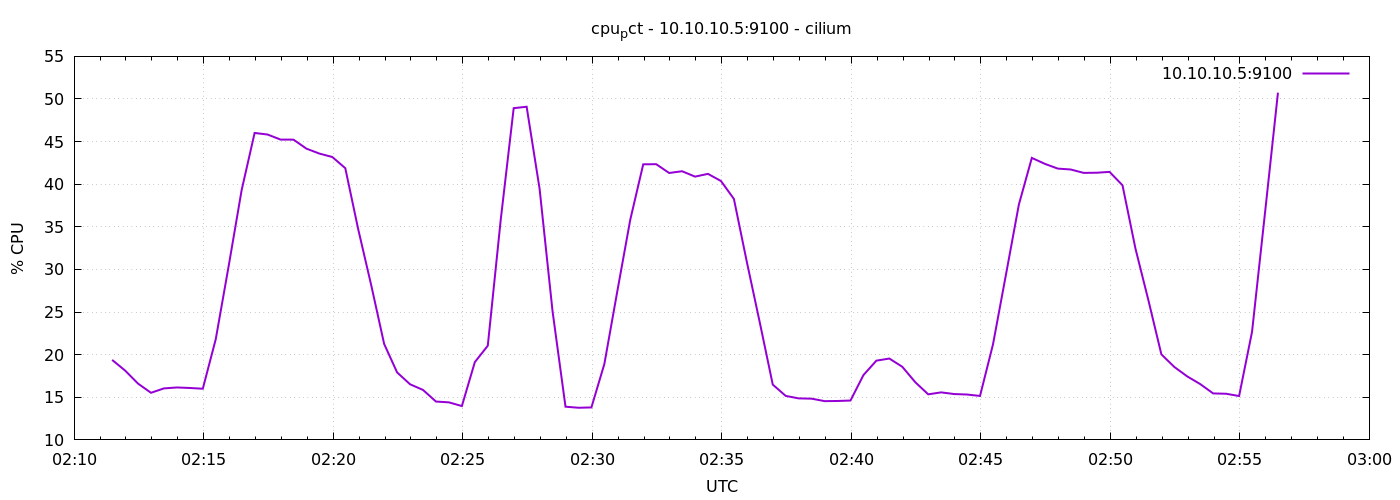

Values plotted in this chart, from the file beside it:
1778033488	19.385714285713874
1778033518	18.14
1778033548	16.6
1778033578	15.53
1778033608	16.04
1778033638	16.15
1778033668	16.09
1778033698	16
1778033728	21.82
1778033758	30.43
1778033788	39.32
1778033818	46.01
1778033848	45.83
1778033878	45.24
1778033908	45.23
1778033938	44.17
1778033968	43.6
1778033998	43.19
1778034028	41.88
1778034058	34.7
1778034088	28.16
1778034118	21.26
1778034148	17.92
1778034178	16.53
1778034208	15.86
1778034238	14.5
1778034268	14.4
1778034298	13.97
1778034328	19.12
1778034358	21.05
1778034388	35.83
1778034418	48.92
1778034448	49.09
1778034478	39.46
1778034508	25.1
1778034538	13.9
1778034568	13.77
1778034598	13.81
1778034628	18.91
1778034658	27.44
1778034688	35.84
1778034718	42.34
1778034748	42.35
1778034778	41.32
1778034808	41.52
1778034838	40.89
1778034868	41.21
1778034898	40.38
1778034928	38.28
1778034958	30.87
1778034988	23.76
1778035018	16.49
1778035048	15.16
1778035078	14.87
1778035108	14.84
1778035138	14.55
1778035168	14.57
1778035198	14.62
1778035228	17.6
1778035258	19.3
1778035288	19.55
... 30 more rows
